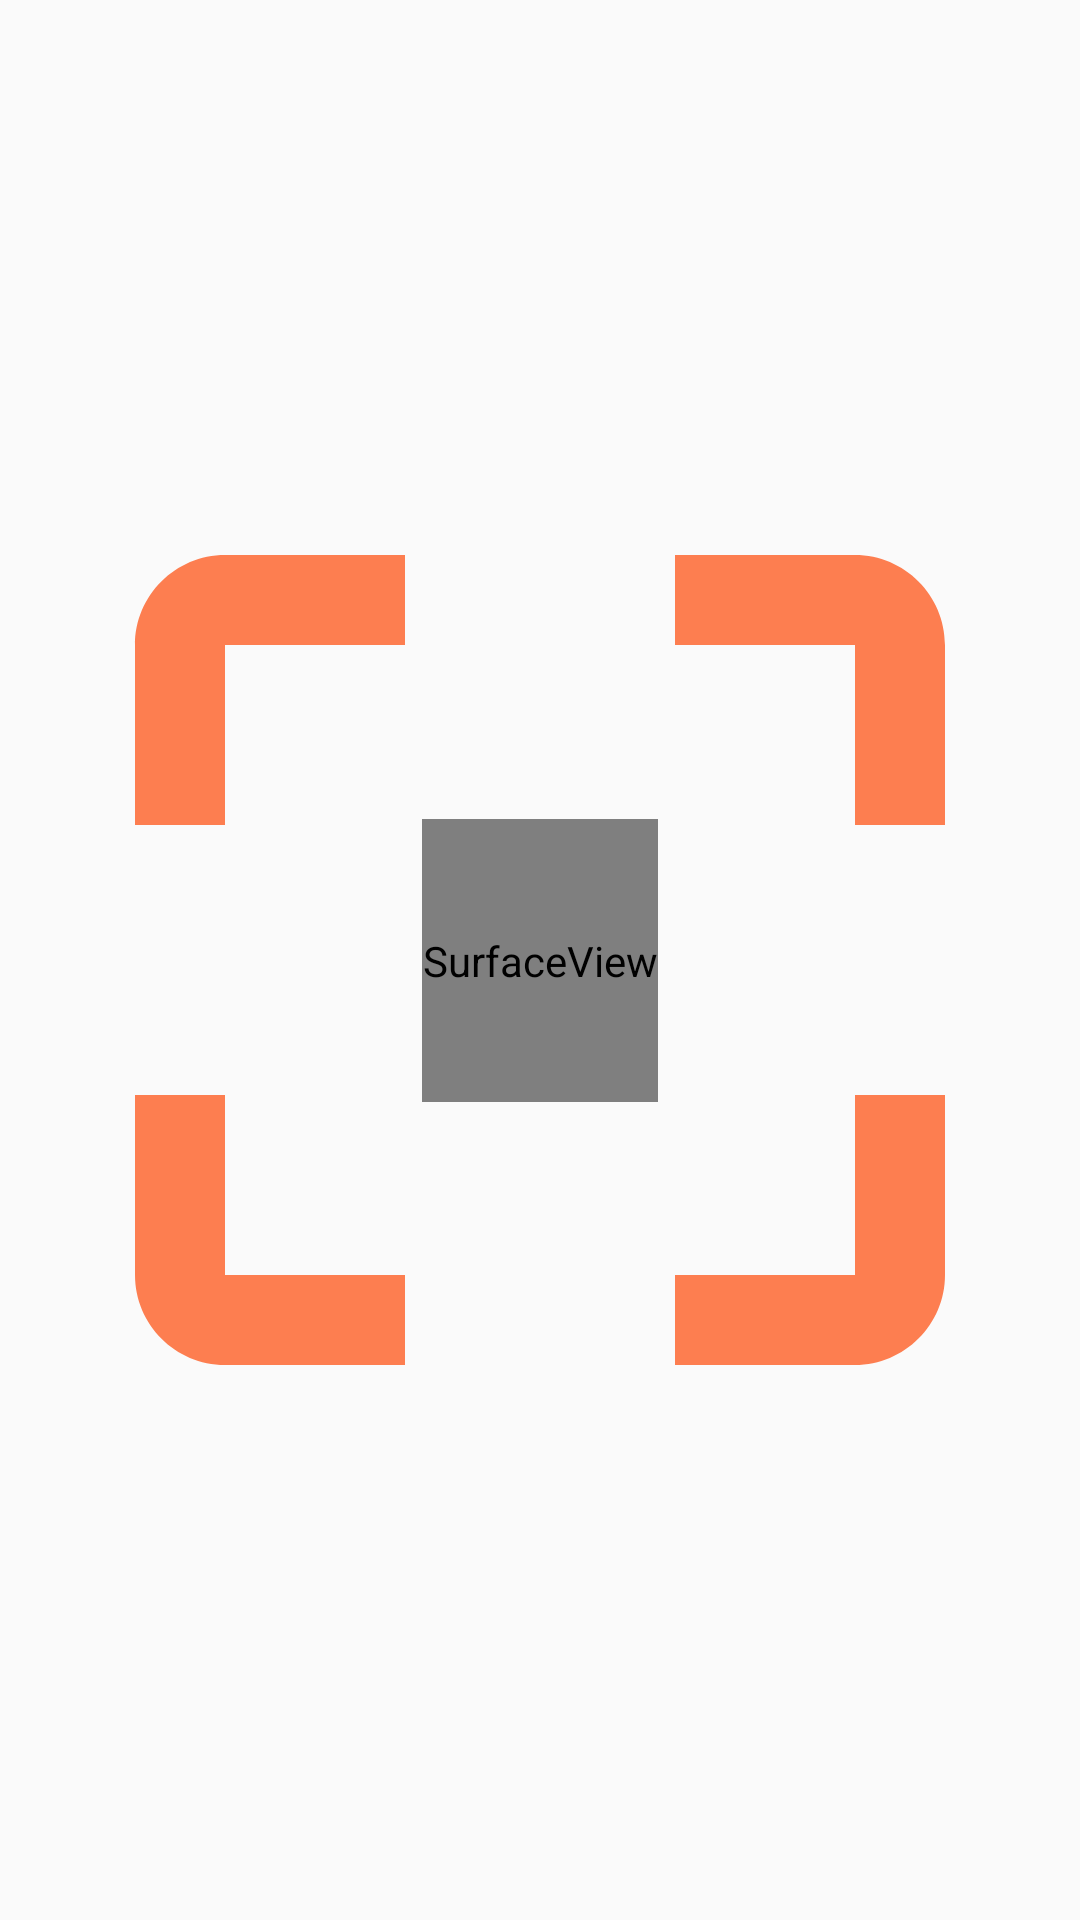

The Android layout XML behind this screen, and the referenced resources:
<!-- AndroidManifest.xml: application theme AppTheme -->
<!-- res/layout/activity_qractivity.xml -->
<?xml version="1.0" encoding="utf-8"?>
<androidx.constraintlayout.widget.ConstraintLayout xmlns:android="http://schemas.android.com/apk/res/android"
    xmlns:app="http://schemas.android.com/apk/res-auto"
    xmlns:tools="http://schemas.android.com/tools"
    android:layout_width="match_parent"
    android:layout_height="match_parent"
    tools:context=".views.QRActivity">

    <SurfaceView
        android:id="@+id/sv_barcode"
        android:layout_width="wrap_content"
        android:layout_height="0dp"
        app:layout_constraintBottom_toBottomOf="parent"
        app:layout_constraintDimensionRatio="h,1:1.2"
        app:layout_constraintEnd_toEndOf="parent"
        app:layout_constraintStart_toStartOf="parent"
        app:layout_constraintTop_toTopOf="parent" />

    <ImageView
        android:id="@+id/imageView2"
        android:layout_width="0dp"
        android:layout_height="0dp"
        app:layout_constraintBottom_toBottomOf="parent"
        app:layout_constraintEnd_toEndOf="parent"
        app:layout_constraintStart_toStartOf="parent"
        app:layout_constraintTop_toTopOf="parent"
        app:srcCompat="@drawable/ic_baseline_crop_free_24" />

</androidx.constraintlayout.widget.ConstraintLayout>
<!-- resources referenced by this layout -->
<resources>
  <!-- drawable ic_baseline_crop_free_24 (drawable) -->
  <vector android:height="24dp" android:tint="#FD7E50"
      android:viewportHeight="24" android:viewportWidth="24"
      android:width="24dp" xmlns:android="http://schemas.android.com/apk/res/android">
      <path android:fillColor="@android:color/white" android:pathData="M3,5v4h2L5,5h4L9,3L5,3c-1.1,0 -2,0.9 -2,2zM5,15L3,15v4c0,1.1 0.9,2 2,2h4v-2L5,19v-4zM19,19h-4v2h4c1.1,0 2,-0.9 2,-2v-4h-2v4zM19,3h-4v2h4v4h2L21,5c0,-1.1 -0.9,-2 -2,-2z"/>
  </vector>
  <style name="AppTheme" parent="Theme.AppCompat.Light">
          
          <item name="colorPrimary">@color/colorPrimary</item>
          <item name="colorPrimaryDark">@color/colorPrimaryDark</item>
          <item name="colorAccent">@color/colorAccent</item>
          <item name="actionBarStyle">@style/ToolbarTheme</item>
          <item name="actionBarTheme">@style/ToolbarText</item>
      </style>
  <color name="colorPrimary">#FF7F50</color>
  <color name="colorPrimaryDark">#FF7F50</color>
  <color name="colorAccent">#D81B60</color>
  <style name="ToolbarTheme" parent="Widget.AppCompat.Light.ActionBar">
          <item name="background">@drawable/toolbarcorners</item>
      </style>
  <style name="ToolbarText" parent="Widget.AppCompat.Light.ActionBar">
          <item name="android:textColorPrimary">@android:color/white</item>
          <item name="android:textColorSecondary">@android:color/white</item>
          <item name="actionMenuTextColor">@android:color/white</item>
      </style>
  <!-- drawable toolbarcorners (drawable) -->
  <?xml version="1.0" encoding="utf-8"?>
  <shape xmlns:android="http://schemas.android.com/apk/res/android"
      android:shape="rectangle">
      <solid android:color="@color/colorPrimary"/>
      <corners
          android:radius="1dp"
          android:bottomLeftRadius="10dp"
          android:bottomRightRadius="10dp"
          android:topLeftRadius="0dp"
          android:topRightRadius="0dp" />
  </shape>
</resources>
